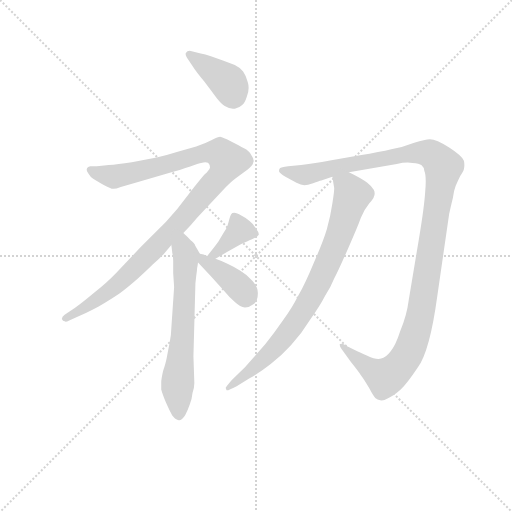
t = 0.00 s
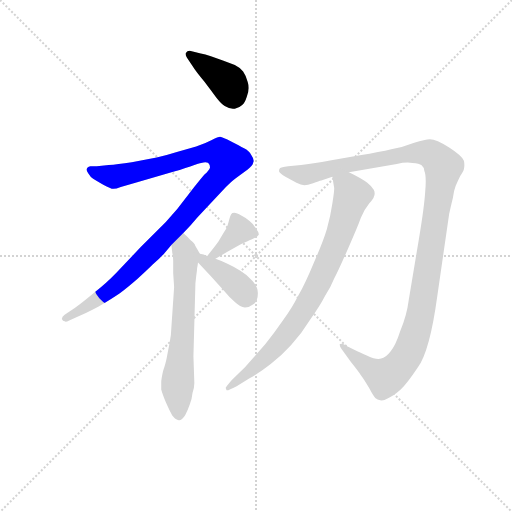
t = 1.22 s
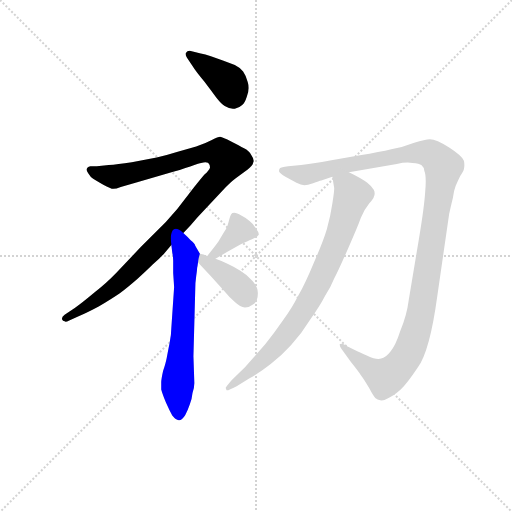
t = 2.44 s
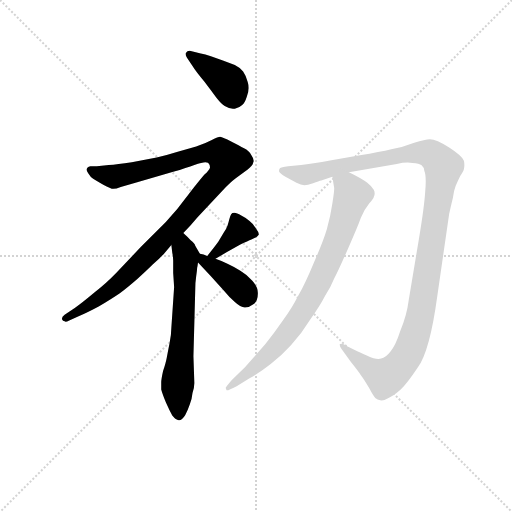
t = 3.66 s
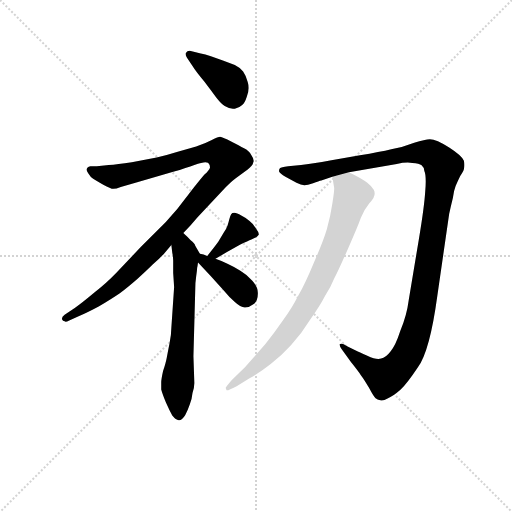
t = 4.88 s
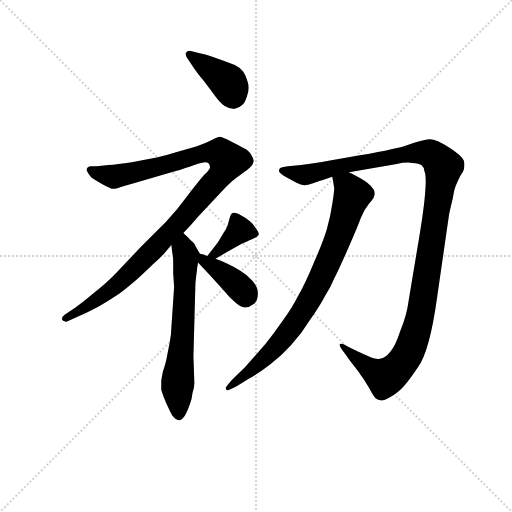
t = 6.10 s

The animated SVG that drew these frames (rendered in a browser with its animation timeline set to each time). Animation: 7 CSS @keyframes rules; one cycle of 6.09 s.

<svg version="1.1" viewBox="0 0 1024 1024" xmlns="http://www.w3.org/2000/svg">
  <g stroke="lightgray" stroke-dasharray="1,1" stroke-width="1" transform="scale(4, 4)">
    <line x1="0" y1="0" x2="256" y2="256"></line>
    <line x1="256" y1="0" x2="0" y2="256"></line>
    <line x1="128" y1="0" x2="128" y2="256"></line>
    <line x1="0" y1="128" x2="256" y2="128"></line>
  </g>
<g transform="scale(0.92, -0.92) translate(60, -900)">
   <style type="text/css">
    @keyframes keyframes0 {
      from {
       stroke: blue;
       stroke-dashoffset: 399;
       stroke-width: 128;
       }
       56% {
       animation-timing-function: step-end;
       stroke: blue;
       stroke-dashoffset: 0;
       stroke-width: 128;
       }
       to {
       stroke: black;
       stroke-width: 1024;
       }
       }
       #make-me-a-hanzi-animation-0 {
         animation: keyframes0 0.574707s both;
         animation-delay: 0.000000s;
         animation-timing-function: linear;
       }
    @keyframes keyframes1 {
      from {
       stroke: blue;
       stroke-dashoffset: 1066;
       stroke-width: 128;
       }
       78% {
       animation-timing-function: step-end;
       stroke: blue;
       stroke-dashoffset: 0;
       stroke-width: 128;
       }
       to {
       stroke: black;
       stroke-width: 1024;
       }
       }
       #make-me-a-hanzi-animation-1 {
         animation: keyframes1 1.117513s both;
         animation-delay: 0.574707s;
         animation-timing-function: linear;
       }
    @keyframes keyframes2 {
      from {
       stroke: blue;
       stroke-dashoffset: 645;
       stroke-width: 128;
       }
       68% {
       animation-timing-function: step-end;
       stroke: blue;
       stroke-dashoffset: 0;
       stroke-width: 128;
       }
       to {
       stroke: black;
       stroke-width: 1024;
       }
       }
       #make-me-a-hanzi-animation-2 {
         animation: keyframes2 0.774902s both;
         animation-delay: 1.692220s;
         animation-timing-function: linear;
       }
    @keyframes keyframes3 {
      from {
       stroke: blue;
       stroke-dashoffset: 378;
       stroke-width: 128;
       }
       55% {
       animation-timing-function: step-end;
       stroke: blue;
       stroke-dashoffset: 0;
       stroke-width: 128;
       }
       to {
       stroke: black;
       stroke-width: 1024;
       }
       }
       #make-me-a-hanzi-animation-3 {
         animation: keyframes3 0.557617s both;
         animation-delay: 2.467122s;
         animation-timing-function: linear;
       }
    @keyframes keyframes4 {
      from {
       stroke: blue;
       stroke-dashoffset: 391;
       stroke-width: 128;
       }
       56% {
       animation-timing-function: step-end;
       stroke: blue;
       stroke-dashoffset: 0;
       stroke-width: 128;
       }
       to {
       stroke: black;
       stroke-width: 1024;
       }
       }
       #make-me-a-hanzi-animation-4 {
         animation: keyframes4 0.568197s both;
         animation-delay: 3.024740s;
         animation-timing-function: linear;
       }
    @keyframes keyframes5 {
      from {
       stroke: blue;
       stroke-dashoffset: 1230;
       stroke-width: 128;
       }
       80% {
       animation-timing-function: step-end;
       stroke: blue;
       stroke-dashoffset: 0;
       stroke-width: 128;
       }
       to {
       stroke: black;
       stroke-width: 1024;
       }
       }
       #make-me-a-hanzi-animation-5 {
         animation: keyframes5 1.250977s both;
         animation-delay: 3.592936s;
         animation-timing-function: linear;
       }
    @keyframes keyframes6 {
      from {
       stroke: blue;
       stroke-dashoffset: 818;
       stroke-width: 128;
       }
       73% {
       animation-timing-function: step-end;
       stroke: blue;
       stroke-dashoffset: 0;
       stroke-width: 128;
       }
       to {
       stroke: black;
       stroke-width: 1024;
       }
       }
       #make-me-a-hanzi-animation-6 {
         animation: keyframes6 0.915690s both;
         animation-delay: 4.843913s;
         animation-timing-function: linear;
       }
</style>
<path d="M 358.5 756.5 Q 366.5 743.5 384.5 722.5 Q 400.5 701.5 410.5 687.5 Q 421.5 673.5 428.5 669.5 Q 438.5 663.5 446.5 663.5 L 450.5 663.5 Q 460.5 665.5 466.5 671.5 Q 472.5 676.5 476.5 689.5 Q 480.5 699.5 480.5 708.5 Q 480.5 715.5 478.5 721.5 Q 474.5 736.5 468.5 744.5 Q 462.5 752.5 450.5 758.5 L 424.5 768.5 L 398.5 777.5 Q 385.5 782.5 376.5 783.5 L 352.5 789.5 Q 346.5 789.5 344.5 785.5 Q 343.5 784.5 343.5 782.5 Q 343.5 778.5 346.5 774.5 L 358.5 756.5 Z" fill="lightgray"></path> 
<path d="M 338.5 393.5 L 354.5 410.5 L 368.5 426.5 L 424.5 486.5 Q 440.5 503.5 452.5 512.5 L 478.5 531.5 Q 489.5 539.5 490.5 546.5 Q 491.5 548.5 491.5 550.5 Q 491.5 555.5 486.5 562.5 Q 481.5 572.5 470.5 577.5 Q 460.5 583.5 442.5 592.5 Q 424.5 601.5 418.5 602.5 Q 414.5 602.5 400.5 595.5 Q 387.5 588.5 366.5 581.5 L 324.5 569.5 Q 302.5 562.5 280.5 557.5 L 226.5 547.5 Q 194.5 542.5 176.5 541.5 L 150.5 538.5 L 136.5 538.5 Q 128.5 536.5 128.5 531.5 L 128.5 530.5 Q 128.5 527.5 132.5 522.5 Q 136.5 515.5 142.5 511.5 Q 150.5 506.5 164.5 498.5 Q 180.5 489.5 186.5 489.5 Q 192.5 489.5 202.5 493.5 L 234.5 502.5 L 316.5 526.5 Q 346.5 535.5 362.5 541.5 Q 379.5 547.5 386.5 547.5 Q 393.5 547.5 394.5 543.5 Q 396.5 540.5 396.5 535.5 Q 394.5 529.5 384.5 520.5 Q 376.5 511.5 350.5 478.5 Q 326.5 445.5 300.5 417.5 L 246.5 363.5 L 192.5 306.5 Q 172.5 285.5 144.5 263.5 Q 118.5 241.5 102.5 230.5 L 80.5 215.5 Q 74.5 211.5 74.5 206.5 Q 76.5 201.5 80.5 201.5 Q 81.5 200.5 82.5 200.5 Q 85.5 200.5 90.5 203.5 L 108.5 211.5 Q 124.5 217.5 154.5 233.5 Q 184.5 251.5 200.5 262.5 Q 215.5 273.5 238.5 293.5 Q 258.5 311.5 272.5 325.5 Q 287.5 338.5 296.5 348.5 L 312.5 367.5 L 338.5 393.5 Z" fill="lightgray"></path> 
<path d="M 312.5 367.5 L 314.5 350.5 Q 316.5 341.5 316.5 333.5 L 316.5 306.5 Q 318.5 277.5 318.5 275.5 L 312.5 187.5 Q 312.5 173.5 308.5 153.5 Q 304.5 133.5 302.5 122.5 Q 300.5 111.5 294.5 93.5 Q 290.5 75.5 290.5 68.5 L 290.5 53.5 Q 292.5 45.5 300.5 25.5 Q 308.5 7.5 314.5 -3.5 Q 322.5 -13.5 328.5 -13.5 L 329.5 -13.5 Q 335.5 -13.5 342.5 -2.5 Q 348.5 8.5 352.5 20.5 Q 357.5 33.5 358.5 45.5 Q 362.5 57.5 362.5 67.5 L 360.5 125.5 L 364.5 272.5 Q 364.5 285.5 366.5 299.5 Q 368.5 313.5 368.5 317.5 Q 369.5 321.5 370.5 329.5 C 373.5 349.5 375.5 347.5 374.5 348.5 L 364.5 365.5 Q 363.5 370.5 354.5 377.5 Q 347.5 385.5 338.5 393.5 C 316.5 414.5 308.5 397.5 312.5 367.5 Z" fill="lightgray"></path> 
<path d="M 408.5 337.5 L 432.5 351.5 L 462.5 368.5 Q 479.5 376.5 486.5 379.5 Q 494.5 383.5 498.5 385.5 L 502.5 389.5 L 502.5 391.5 Q 502.5 395.5 496.5 403.5 Q 490.5 413.5 482.5 419.5 Q 476.5 425.5 464.5 431.5 Q 454.5 437.5 449.5 437.5 Q 444.5 437.5 442.5 434.5 Q 440.5 431.5 438.5 423.5 Q 436.5 415.5 434.5 409.5 Q 432.5 403.5 426.5 394.5 L 414.5 374.5 Q 406.5 363.5 390.5 343.5 C 371.5 320.5 382.5 322.5 408.5 337.5 Z" fill="lightgray"></path> 
<path d="M 370.5 329.5 L 396.5 301.5 L 424.5 270.5 Q 438.5 253.5 450.5 243.5 Q 462.5 232.5 472.5 231.5 Q 482.5 231.5 492.5 239.5 Q 500.5 247.5 500.5 261.5 L 500.5 263.5 Q 500.5 276.5 488.5 289.5 Q 476.5 303.5 462.5 311.5 Q 449.5 319.5 434.5 326.5 Q 420.5 333.5 408.5 337.5 L 390.5 343.5 L 382.5 346.5 L 374.5 348.5 C 346.5 355.5 350.5 351.5 370.5 329.5 Z" fill="lightgray"></path> 
<path d="M 698.5 525.5 L 802.5 543.5 Q 815.5 546.5 826.5 546.5 Q 831.5 546.5 836.5 545.5 Q 851.5 544.5 856.5 540.5 Q 861.5 536.5 862.5 528.5 Q 865.5 522.5 865.5 505.5 Q 865.5 496.5 864.5 485.5 Q 862.5 451.5 850.5 379.5 L 828.5 247.5 Q 824.5 215.5 810.5 181.5 Q 799.5 147.5 788.5 135.5 Q 778.5 122.5 768.5 120.5 Q 766.5 119.5 762.5 119.5 Q 753.5 119.5 738.5 126.5 Q 719.5 135.5 714.5 137.5 L 694.5 147.5 Q 686.5 152.5 681.5 152.5 Q 679.5 152.5 678.5 151.5 L 678.5 150.5 Q 678.5 146.5 682.5 141.5 L 702.5 113.5 Q 718.5 93.5 724.5 84.5 Q 731.5 75.5 742.5 56.5 Q 752.5 37.5 756.5 34.5 Q 761.5 31.5 764.5 30.5 Q 766.5 29.5 769.5 29.5 Q 775.5 29.5 782.5 33.5 Q 794.5 38.5 810.5 52.5 Q 824.5 65.5 848.5 101.5 Q 874.5 137.5 890.5 255.5 L 916.5 435.5 Q 920.5 453.5 924.5 469.5 Q 926.5 485.5 930.5 495.5 Q 934.5 505.5 940.5 517.5 Q 948.5 529.5 948.5 532.5 Q 949.5 536.5 949.5 541.5 Q 949.5 545.5 948.5 550.5 Q 944.5 561.5 916.5 579.5 Q 888.5 597.5 874.5 597.5 Q 864.5 597.5 840.5 589.5 Q 815.5 579.5 790.5 575.5 Q 766.5 569.5 722.5 562.5 L 660.5 551.5 Q 616.5 543.5 594.5 541.5 L 566.5 538.5 Q 550.5 536.5 548.5 534.5 Q 546.5 532.5 546.5 527.5 Q 548.5 522.5 560.5 515.5 L 584.5 502.5 Q 594.5 497.5 601.5 497.5 Q 608.5 497.5 620.5 501.5 Q 633.5 506.5 638.5 507.5 L 662.5 515.5 L 698.5 525.5 Z" fill="lightgray"></path> 
<path d="M 662.5 515.5 L 666.5 491.5 L 666.5 489.5 Q 666.5 482.5 662.5 457.5 Q 658.5 429.5 650.5 401.5 Q 642.5 374.5 622.5 329.5 Q 603.5 283.5 588.5 257.5 Q 575.5 231.5 554.5 202.5 Q 534.5 173.5 516.5 151.5 L 472.5 101.5 L 444.5 74.5 Q 430.5 58.5 430.5 56.5 Q 431.5 54.5 432.5 51.5 L 433.5 51.5 Q 437.5 51.5 454.5 60.5 L 482.5 77.5 Q 508.5 92.5 528.5 108.5 Q 550.5 125.5 572.5 149.5 Q 595.5 174.5 614.5 205.5 Q 636.5 236.5 646.5 256.5 Q 659.5 276.5 666.5 294.5 Q 675.5 311.5 696.5 359.5 Q 717.5 406.5 724.5 426.5 Q 732.5 445.5 742.5 457.5 Q 752.5 468.5 752.5 471.5 Q 754.5 475.5 754.5 479.5 Q 754.5 483.5 752.5 487.5 Q 748.5 494.5 738.5 502.5 Q 727.5 511.5 698.5 525.5 C 671.5 539.5 657.5 545.5 662.5 515.5 Z" fill="lightgray"></path> 
      <clipPath id="make-me-a-hanzi-clip-0">
      <path d="M 358.5 756.5 Q 366.5 743.5 384.5 722.5 Q 400.5 701.5 410.5 687.5 Q 421.5 673.5 428.5 669.5 Q 438.5 663.5 446.5 663.5 L 450.5 663.5 Q 460.5 665.5 466.5 671.5 Q 472.5 676.5 476.5 689.5 Q 480.5 699.5 480.5 708.5 Q 480.5 715.5 478.5 721.5 Q 474.5 736.5 468.5 744.5 Q 462.5 752.5 450.5 758.5 L 424.5 768.5 L 398.5 777.5 Q 385.5 782.5 376.5 783.5 L 352.5 789.5 Q 346.5 789.5 344.5 785.5 Q 343.5 784.5 343.5 782.5 Q 343.5 778.5 346.5 774.5 L 358.5 756.5 Z" fill="lightgray"></path>
      </clipPath>
      <path clip-path="url(#make-me-a-hanzi-clip-0)" d="M 351.5 781.5 L 436.5 720.5 L 448.5 684.5 " fill="none" id="make-me-a-hanzi-animation-0" stroke-dasharray="271 542" stroke-linecap="round"></path>

      <clipPath id="make-me-a-hanzi-clip-1">
      <path d="M 338.5 393.5 L 354.5 410.5 L 368.5 426.5 L 424.5 486.5 Q 440.5 503.5 452.5 512.5 L 478.5 531.5 Q 489.5 539.5 490.5 546.5 Q 491.5 548.5 491.5 550.5 Q 491.5 555.5 486.5 562.5 Q 481.5 572.5 470.5 577.5 Q 460.5 583.5 442.5 592.5 Q 424.5 601.5 418.5 602.5 Q 414.5 602.5 400.5 595.5 Q 387.5 588.5 366.5 581.5 L 324.5 569.5 Q 302.5 562.5 280.5 557.5 L 226.5 547.5 Q 194.5 542.5 176.5 541.5 L 150.5 538.5 L 136.5 538.5 Q 128.5 536.5 128.5 531.5 L 128.5 530.5 Q 128.5 527.5 132.5 522.5 Q 136.5 515.5 142.5 511.5 Q 150.5 506.5 164.5 498.5 Q 180.5 489.5 186.5 489.5 Q 192.5 489.5 202.5 493.5 L 234.5 502.5 L 316.5 526.5 Q 346.5 535.5 362.5 541.5 Q 379.5 547.5 386.5 547.5 Q 393.5 547.5 394.5 543.5 Q 396.5 540.5 396.5 535.5 Q 394.5 529.5 384.5 520.5 Q 376.5 511.5 350.5 478.5 Q 326.5 445.5 300.5 417.5 L 246.5 363.5 L 192.5 306.5 Q 172.5 285.5 144.5 263.5 Q 118.5 241.5 102.5 230.5 L 80.5 215.5 Q 74.5 211.5 74.5 206.5 Q 76.5 201.5 80.5 201.5 Q 81.5 200.5 82.5 200.5 Q 85.5 200.5 90.5 203.5 L 108.5 211.5 Q 124.5 217.5 154.5 233.5 Q 184.5 251.5 200.5 262.5 Q 215.5 273.5 238.5 293.5 Q 258.5 311.5 272.5 325.5 Q 287.5 338.5 296.5 348.5 L 312.5 367.5 L 338.5 393.5 Z" fill="lightgray"></path>
      </clipPath>
      <path clip-path="url(#make-me-a-hanzi-clip-1)" d="M 136.5 531.5 L 189.5 516.5 L 393.5 568.5 L 420.5 565.5 L 434.5 550.5 L 411.5 509.5 L 242.5 325.5 L 154.5 250.5 L 81.5 208.5 " fill="none" id="make-me-a-hanzi-animation-1" stroke-dasharray="938 1876" stroke-linecap="round"></path>

      <clipPath id="make-me-a-hanzi-clip-2">
      <path d="M 312.5 367.5 L 314.5 350.5 Q 316.5 341.5 316.5 333.5 L 316.5 306.5 Q 318.5 277.5 318.5 275.5 L 312.5 187.5 Q 312.5 173.5 308.5 153.5 Q 304.5 133.5 302.5 122.5 Q 300.5 111.5 294.5 93.5 Q 290.5 75.5 290.5 68.5 L 290.5 53.5 Q 292.5 45.5 300.5 25.5 Q 308.5 7.5 314.5 -3.5 Q 322.5 -13.5 328.5 -13.5 L 329.5 -13.5 Q 335.5 -13.5 342.5 -2.5 Q 348.5 8.5 352.5 20.5 Q 357.5 33.5 358.5 45.5 Q 362.5 57.5 362.5 67.5 L 360.5 125.5 L 364.5 272.5 Q 364.5 285.5 366.5 299.5 Q 368.5 313.5 368.5 317.5 Q 369.5 321.5 370.5 329.5 C 373.5 349.5 375.5 347.5 374.5 348.5 L 364.5 365.5 Q 363.5 370.5 354.5 377.5 Q 347.5 385.5 338.5 393.5 C 316.5 414.5 308.5 397.5 312.5 367.5 Z" fill="lightgray"></path>
      </clipPath>
      <path clip-path="url(#make-me-a-hanzi-clip-2)" d="M 338.5 384.5 L 344.5 339.5 L 325.5 58.5 L 329.5 -3.5 " fill="none" id="make-me-a-hanzi-animation-2" stroke-dasharray="517 1034" stroke-linecap="round"></path>

      <clipPath id="make-me-a-hanzi-clip-3">
      <path d="M 408.5 337.5 L 432.5 351.5 L 462.5 368.5 Q 479.5 376.5 486.5 379.5 Q 494.5 383.5 498.5 385.5 L 502.5 389.5 L 502.5 391.5 Q 502.5 395.5 496.5 403.5 Q 490.5 413.5 482.5 419.5 Q 476.5 425.5 464.5 431.5 Q 454.5 437.5 449.5 437.5 Q 444.5 437.5 442.5 434.5 Q 440.5 431.5 438.5 423.5 Q 436.5 415.5 434.5 409.5 Q 432.5 403.5 426.5 394.5 L 414.5 374.5 Q 406.5 363.5 390.5 343.5 C 371.5 320.5 382.5 322.5 408.5 337.5 Z" fill="lightgray"></path>
      </clipPath>
      <path clip-path="url(#make-me-a-hanzi-clip-3)" d="M 497.5 390.5 L 461.5 399.5 L 420.5 358.5 L 406.5 347.5 L 397.5 348.5 " fill="none" id="make-me-a-hanzi-animation-3" stroke-dasharray="250 500" stroke-linecap="round"></path>

      <clipPath id="make-me-a-hanzi-clip-4">
      <path d="M 370.5 329.5 L 396.5 301.5 L 424.5 270.5 Q 438.5 253.5 450.5 243.5 Q 462.5 232.5 472.5 231.5 Q 482.5 231.5 492.5 239.5 Q 500.5 247.5 500.5 261.5 L 500.5 263.5 Q 500.5 276.5 488.5 289.5 Q 476.5 303.5 462.5 311.5 Q 449.5 319.5 434.5 326.5 Q 420.5 333.5 408.5 337.5 L 390.5 343.5 L 382.5 346.5 L 374.5 348.5 C 346.5 355.5 350.5 351.5 370.5 329.5 Z" fill="lightgray"></path>
      </clipPath>
      <path clip-path="url(#make-me-a-hanzi-clip-4)" d="M 377.5 342.5 L 383.5 332.5 L 456.5 279.5 L 469.5 266.5 L 473.5 252.5 " fill="none" id="make-me-a-hanzi-animation-4" stroke-dasharray="263 526" stroke-linecap="round"></path>

      <clipPath id="make-me-a-hanzi-clip-5">
      <path d="M 698.5 525.5 L 802.5 543.5 Q 815.5 546.5 826.5 546.5 Q 831.5 546.5 836.5 545.5 Q 851.5 544.5 856.5 540.5 Q 861.5 536.5 862.5 528.5 Q 865.5 522.5 865.5 505.5 Q 865.5 496.5 864.5 485.5 Q 862.5 451.5 850.5 379.5 L 828.5 247.5 Q 824.5 215.5 810.5 181.5 Q 799.5 147.5 788.5 135.5 Q 778.5 122.5 768.5 120.5 Q 766.5 119.5 762.5 119.5 Q 753.5 119.5 738.5 126.5 Q 719.5 135.5 714.5 137.5 L 694.5 147.5 Q 686.5 152.5 681.5 152.5 Q 679.5 152.5 678.5 151.5 L 678.5 150.5 Q 678.5 146.5 682.5 141.5 L 702.5 113.5 Q 718.5 93.5 724.5 84.5 Q 731.5 75.5 742.5 56.5 Q 752.5 37.5 756.5 34.5 Q 761.5 31.5 764.5 30.5 Q 766.5 29.5 769.5 29.5 Q 775.5 29.5 782.5 33.5 Q 794.5 38.5 810.5 52.5 Q 824.5 65.5 848.5 101.5 Q 874.5 137.5 890.5 255.5 L 916.5 435.5 Q 920.5 453.5 924.5 469.5 Q 926.5 485.5 930.5 495.5 Q 934.5 505.5 940.5 517.5 Q 948.5 529.5 948.5 532.5 Q 949.5 536.5 949.5 541.5 Q 949.5 545.5 948.5 550.5 Q 944.5 561.5 916.5 579.5 Q 888.5 597.5 874.5 597.5 Q 864.5 597.5 840.5 589.5 Q 815.5 579.5 790.5 575.5 Q 766.5 569.5 722.5 562.5 L 660.5 551.5 Q 616.5 543.5 594.5 541.5 L 566.5 538.5 Q 550.5 536.5 548.5 534.5 Q 546.5 532.5 546.5 527.5 Q 548.5 522.5 560.5 515.5 L 584.5 502.5 Q 594.5 497.5 601.5 497.5 Q 608.5 497.5 620.5 501.5 Q 633.5 506.5 638.5 507.5 L 662.5 515.5 L 698.5 525.5 Z" fill="lightgray"></path>
      </clipPath>
      <path clip-path="url(#make-me-a-hanzi-clip-5)" d="M 553.5 529.5 L 597.5 520.5 L 618.5 522.5 L 854.5 568.5 L 874.5 566.5 L 901.5 541.5 L 856.5 226.5 L 822.5 123.5 L 777.5 79.5 L 747.5 95.5 L 680.5 151.5 " fill="none" id="make-me-a-hanzi-animation-5" stroke-dasharray="1102 2204" stroke-linecap="round"></path>

      <clipPath id="make-me-a-hanzi-clip-6">
      <path d="M 662.5 515.5 L 666.5 491.5 L 666.5 489.5 Q 666.5 482.5 662.5 457.5 Q 658.5 429.5 650.5 401.5 Q 642.5 374.5 622.5 329.5 Q 603.5 283.5 588.5 257.5 Q 575.5 231.5 554.5 202.5 Q 534.5 173.5 516.5 151.5 L 472.5 101.5 L 444.5 74.5 Q 430.5 58.5 430.5 56.5 Q 431.5 54.5 432.5 51.5 L 433.5 51.5 Q 437.5 51.5 454.5 60.5 L 482.5 77.5 Q 508.5 92.5 528.5 108.5 Q 550.5 125.5 572.5 149.5 Q 595.5 174.5 614.5 205.5 Q 636.5 236.5 646.5 256.5 Q 659.5 276.5 666.5 294.5 Q 675.5 311.5 696.5 359.5 Q 717.5 406.5 724.5 426.5 Q 732.5 445.5 742.5 457.5 Q 752.5 468.5 752.5 471.5 Q 754.5 475.5 754.5 479.5 Q 754.5 483.5 752.5 487.5 Q 748.5 494.5 738.5 502.5 Q 727.5 511.5 698.5 525.5 C 671.5 539.5 657.5 545.5 662.5 515.5 Z" fill="lightgray"></path>
      </clipPath>
      <path clip-path="url(#make-me-a-hanzi-clip-6)" d="M 670.5 510.5 L 698.5 490.5 L 704.5 472.5 L 674.5 379.5 L 628.5 276.5 L 551.5 158.5 L 493.5 100.5 L 433.5 54.5 " fill="none" id="make-me-a-hanzi-animation-6" stroke-dasharray="690 1380" stroke-linecap="round"></path>

</g>
</svg>
